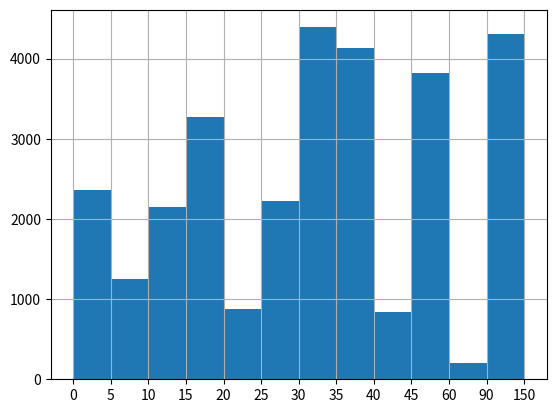

The matplotlib source for this figure:
from matplotlib import pyplot as plt
import random

interval = [0, 5, 10, 15, 20, 25, 30, 35, 40, 45, 60, 90]

width = [5, 5, 5, 5, 5, 5, 5, 5, 5, 15, 30, 60]

a = [random.randint(47, 5000) for i in range(12)]

plt.bar(range(len(interval)), a, width=1)

_x = [i - 0.5 for i in range(len(interval)+1)]

# _x_ticks = [interval[i] for i in _x]

plt.xticks(_x, interval+[150])

plt.grid()

plt.show()
